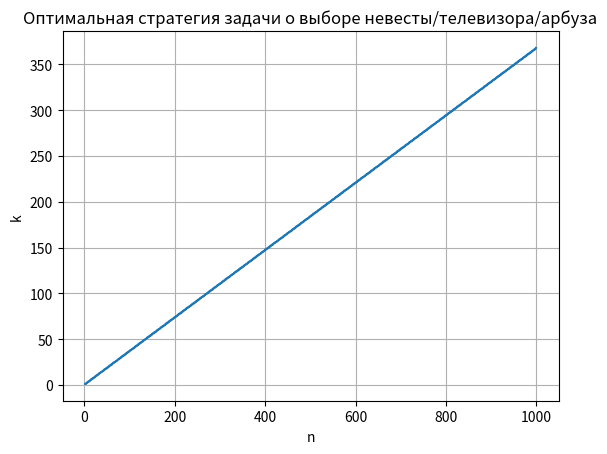

This chart was generated by the following Python code:
# -*- coding: utf-8 -*-
"""bride_task.ipynb

Automatically generated by Colab.

Original file is located at
    https://colab.research.google.com/<link-removed>
"""

import itertools
import matplotlib.pyplot as plt
import math

# код, который показывает зависимость к
# - количества отброшенных вариантов - от количества всех
# кандидатов из задачи о выборе невесты/арбуза/телевизора

# эта функция возвращает True, если удаётся выбрать лучший вариант
# в определённой перестановке кандидатов/очереди выбора товаров
def success_strategy(perm, k_rejected):
    best = -1

    for i in range(k_rejected):
        if perm[i] > best:
            best = perm[i]
    for i in range(k_rejected, len(perm)):
        if perm[i] > best:
            if perm[i] == len(perm):
                return True
            return False
    return False


# функция, которая возвращает оптимальное значение к
# - количество кандидатов/вариантов, которые мы отвергаем
def optimal_k(n):
    '''best_k = 0
    best_p = 0

    for k_rejected in range(n):
        success = sum(success_strategy(p, k_rejected) for p in itertools.permutations(range(1, n+1)))
        total = math.factorial(n)
        p = success / total

        if p > best_p:
            best_k, best_p = k_rejected, p

    return best_k'''

    return round(n/math.e)

# найдём координатты точек

n_list = list(range(2, 1000))
k_list = []

for n in n_list:
    k = optimal_k(n)
    k_list.append(k)

    # print(f"n={n}, k={k}")

# построим график

plt.plot(n_list, k_list)
plt.xlabel("n")
plt.ylabel("k")
plt.title("Оптимальная стратегия задачи о выборе невесты/телевизора/арбуза")
plt.grid(True)
plt.show()